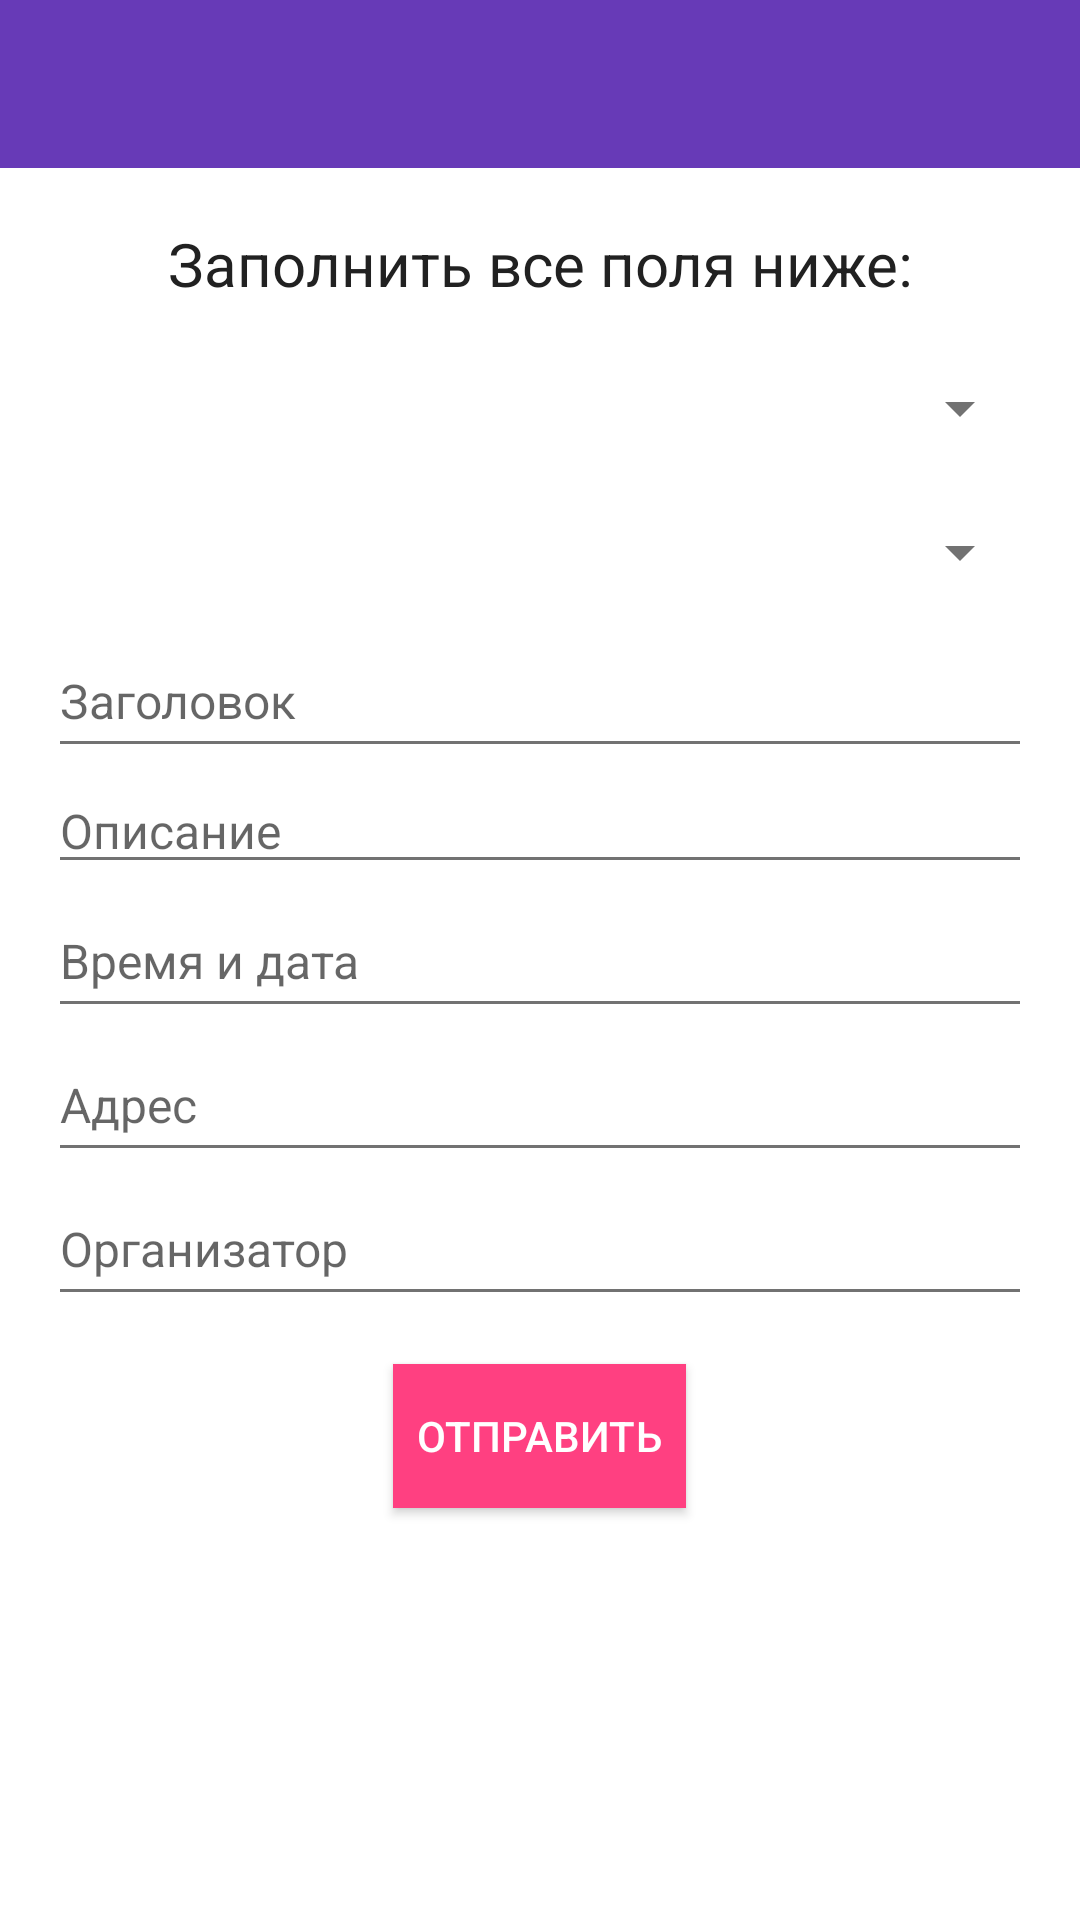

The Android layout XML behind this screen, and the referenced resources:
<!-- AndroidManifest.xml: application theme AppTheme -->
<!-- res/layout/activity_add_events.xml -->
<LinearLayout
    xmlns:android="http://schemas.android.com/apk/res/android"
    xmlns:tools="http://schemas.android.com/tools"
    android:orientation="vertical"
    android:layout_width="match_parent"
    android:layout_height="match_parent"
    tools:context="ru.javaapp.openevent.activities.AddEventsActivity"
    android:background="@color/white"
    android:fitsSystemWindows="true">

    <LinearLayout
        android:id="@+id/container_toolbar"
        android:layout_width="match_parent"
        android:layout_height="wrap_content">

        
        <include
            android:id="@+id/toolbar"
            layout="@layout/toolbar"/>

    </LinearLayout>

    <LinearLayout
        android:layout_width="match_parent"
        android:layout_height="wrap_content"
        android:layout_marginTop="8dp"
        android:background="@color/white">

        
        <ScrollView
            android:layout_width="match_parent"
            android:layout_height="wrap_content">

            <LinearLayout
                android:orientation="vertical"
                android:layout_width="match_parent"
                android:layout_height="match_parent">

                <TextView
                    android:layout_width="match_parent"
                    android:layout_height="@dimen/et_height"
                    android:text="@string/tv_input"
                    android:fontFamily="sans-serif"
                    android:textSize="20sp"
                    android:textColor="@color/colorTextPrimary"
                    android:gravity="center" />

                
                <Spinner
                    android:layout_width="match_parent"
                    android:layout_height="@dimen/spn_height"
                    android:layout_marginLeft="@dimen/ll_spn_margin_right"
                    android:layout_marginRight="@dimen/ll_spn_margin_right"
                    android:id="@+id/spinner"
                    android:layout_weight="1"
                    android:spinnerMode="dropdown"/>
                
                <Spinner
                    android:layout_width="match_parent"
                    android:layout_height="@dimen/spn_height"
                    android:layout_marginLeft="@dimen/ll_spn_margin_right"
                    android:layout_marginRight="@dimen/ll_spn_margin_right"
                    android:id="@+id/spinner2"
                    android:layout_weight="1"
                    android:spinnerMode="dropdown"/>
                
                <EditText
                    android:id="@+id/et_title"
                    android:layout_width="match_parent"
                    android:layout_height="@dimen/et_height"
                    android:layout_marginLeft="@dimen/et_margin_left"
                    android:layout_marginRight="@dimen/et_margin_right"
                    android:maxLength="30"
                    android:fontFamily="sans-serif"
                    android:textSize="16sp"
                    android:textColor="@color/colorTextSecondary"
                    android:hint="@string/hint_title"/>
                
                <EditText
                    android:id="@+id/et_about"
                    android:layout_width="match_parent"
                    android:layout_height="wrap_content"
                    android:layout_marginLeft="@dimen/et_margin_left"
                    android:layout_marginRight="@dimen/et_margin_right"
                    android:inputType="textMultiLine"
                    android:ems="10"
                    android:maxLength="120"
                    android:fontFamily="sans-serif"
                    android:textSize="16sp"
                    android:textColor="@color/colorTextSecondary"
                    android:hint="@string/hint_about"
                    android:imeActionLabel="title"/>
                
                <EditText
                    android:id="@+id/et_time"
                    android:layout_width="match_parent"
                    android:layout_height="@dimen/et_height"
                    android:layout_marginLeft="@dimen/et_margin_left"
                    android:layout_marginRight="@dimen/et_margin_right"
                    android:maxLength="20"
                    android:fontFamily="sans-serif"
                    android:textSize="16sp"
                    android:textColor="@color/colorTextSecondary"
                    android:hint="@string/hint_time"/>
                
                <EditText
                    android:id="@+id/et_address"
                    android:layout_width="match_parent"
                    android:layout_height="@dimen/et_height"
                    android:layout_marginLeft="@dimen/et_margin_left"
                    android:layout_marginRight="@dimen/et_margin_right"
                    android:maxLength="20"
                    android:fontFamily="sans-serif"
                    android:textSize="16sp"
                    android:textColor="@color/colorTextSecondary"
                    android:hint="@string/hint_address"/>
                
                <EditText
                    android:id="@+id/et_org"
                    android:layout_width="match_parent"
                    android:layout_height="@dimen/et_height"
                    android:layout_marginLeft="@dimen/et_margin_left"
                    android:layout_marginRight="@dimen/et_margin_right"
                    android:maxLength="20"
                    android:fontFamily="sans-serif"
                    android:textSize="16sp"
                    android:textColor="@color/colorTextSecondary"
                    android:hint="@string/hint_org" />
                
                <Button
                    android:layout_width="wrap_content"
                    android:layout_height="wrap_content"
                    android:minWidth="@dimen/btn_get_width"
                    android:minHeight="@dimen/btn_height"
                    android:layout_marginTop="@dimen/margin"
                    android:layout_marginBottom="24dp"
                    android:id="@+id/btn_get"
                    android:text="@string/btn_get"
                    android:fontFamily="sans-serif-medium"
                    android:textSize="14sp"
                    android:paddingLeft="8dp"
                    android:paddingRight="8dp"
                    android:layout_gravity="center_horizontal"
                    android:textColor="@color/white"
                    android:background="@color/colorAccent"
                    android:enabled="true"/>

            </LinearLayout>
        </ScrollView>
    </LinearLayout>

</LinearLayout>
<!-- res/layout/toolbar.xml (included above) -->
<?xml version="1.0" encoding="utf-8"?>
<android.support.v7.widget.Toolbar
    xmlns:android="http://schemas.android.com/apk/res/android"
    xmlns:app="http://schemas.android.com/apk/res-auto"
    android:id="@+id/toolbar"
    android:layout_width="match_parent"
    android:layout_height="wrap_content"
    android:minHeight="?attr/actionBarSize"
    android:background="@color/colorPrimary"
    app:theme="@style/ThemeOverlay.AppCompat.Dark.ActionBar"
    app:popupTheme="@style/ThemeOverlay.AppCompat.Light">

</android.support.v7.widget.Toolbar>
<!-- resources referenced by this layout -->
<resources>
  <color name="colorAccent">#FF4081</color>
  <color name="colorPrimary">#673AB7</color>
  <color name="colorTextPrimary">#212121</color>
  <color name="colorTextSecondary">#727272</color>
  <color name="white">#FFFFFF</color>
  <dimen name="btn_get_width">48dp</dimen>
  <dimen name="btn_height">48dp</dimen>
  <dimen name="et_height">48dp</dimen>
  <dimen name="et_margin_left">16dp</dimen>
  <dimen name="et_margin_right">16dp</dimen>
  <dimen name="ll_spn_margin_right">16dp</dimen>
  <dimen name="margin">16dp</dimen>
  <dimen name="spn_height">48dp</dimen>
  <string name="btn_get">Отправить</string>
  <string name="hint_about">Описание</string>
  <string name="hint_address">Адрес</string>
  <string name="hint_org">Организатор</string>
  <string name="hint_time">Время и дата</string>
  <string name="hint_title">Заголовок</string>
  <string name="tv_input">Заполнить все поля ниже:</string>
  <style name="AppTheme" parent="AppTheme.Base">
          
      </style>
  <style name="AppTheme.Base" parent="Theme.AppCompat.Light.NoActionBar">
          <item name="colorPrimary">@color/colorPrimary</item>
          <item name="colorPrimaryDark">@color/colorPrimaryDark</item>
          <item name="colorAccent">@color/colorAccent</item>
          <item name="android:textColorPrimary">@color/colorTextPrimary</item>
          <item name="android:textColorSecondary">@color/colorTextSecondary</item>
  
          <item name="android:windowNoTitle">true</item>
          <item name="windowActionBar">false</item>
          <item name="alertDialogTheme">@style/AlertDialogStyle</item>
      </style>
  <color name="colorPrimaryDark">#512DA8</color>
  <style name="AlertDialogStyle" parent="Theme.AppCompat.Light.Dialog.Alert">
          <item name="colorAccent">@color/colorAccent</item>
          <item name="colorPrimary">@color/colorPrimary</item>
          <item name="colorPrimaryDark">@color/colorPrimaryDark</item>
      </style>
</resources>
